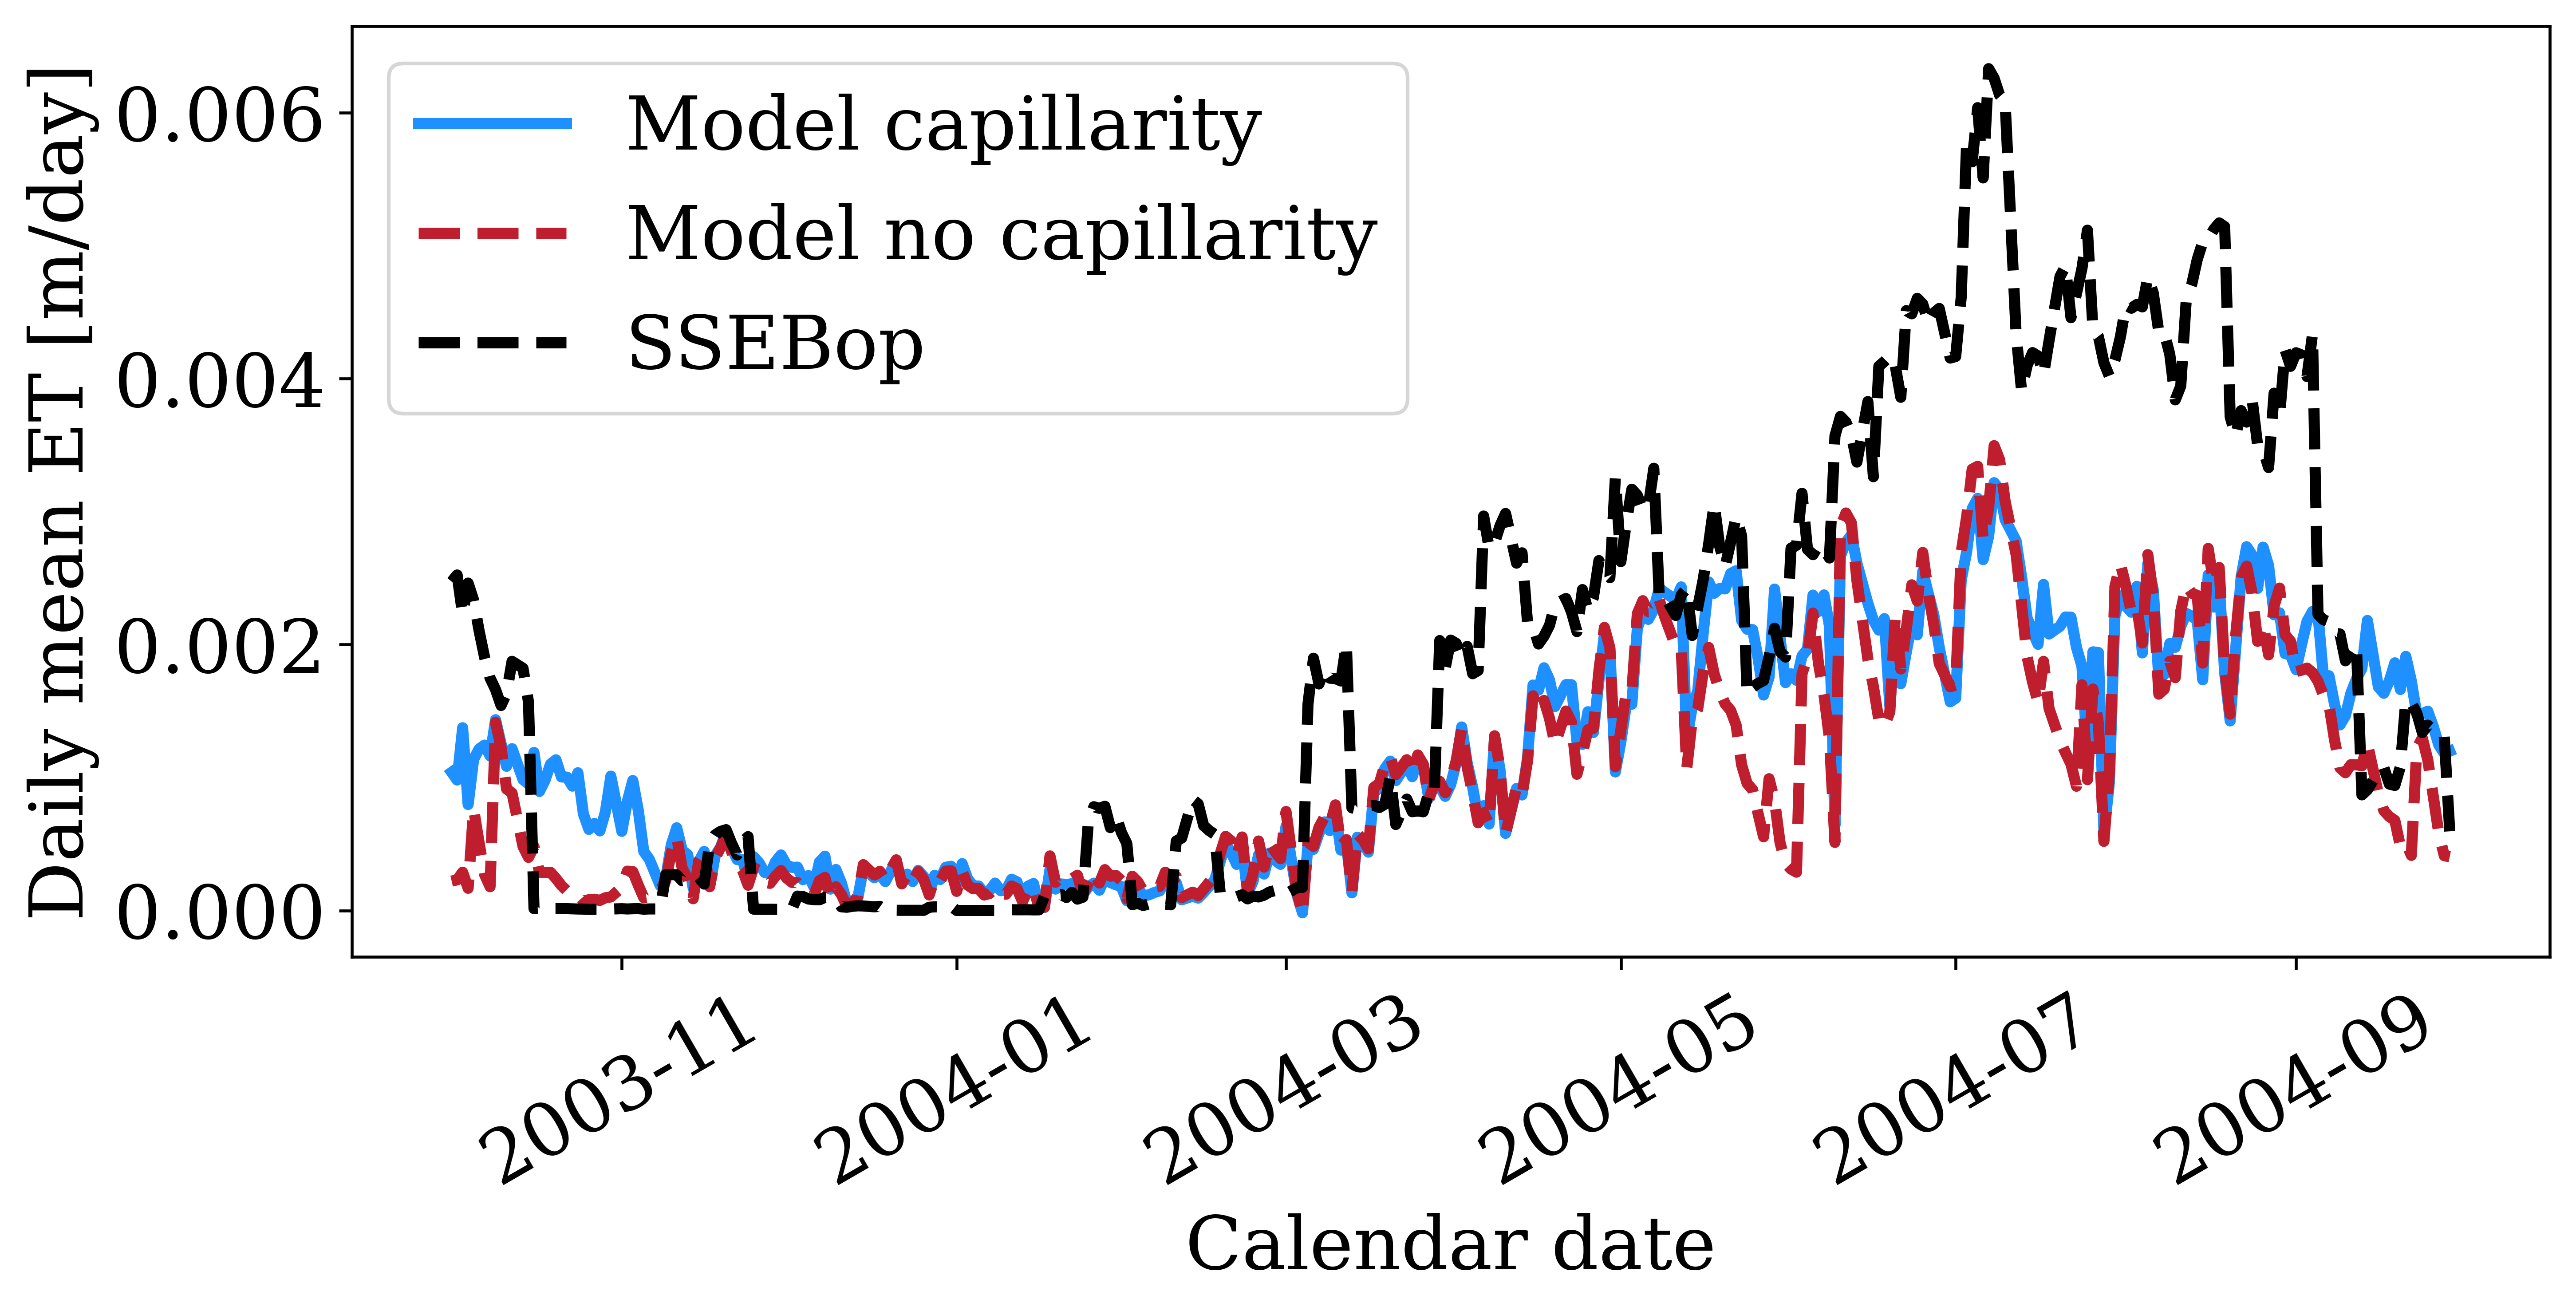

Data behind this chart, as committed beside it:
time, ET_cap_m3_day, ET_no_cap_m3_day, ET_cap_m_day, ET_no_cap_m_day, ET_mm_day, SSEBop_ET_m_day
2003-10-01, 2129151, 452303, 0.00104, 0.0002209, 2.473, 0.002473
2003-10-02, 2009321, 471611, 0.0009811, 0.0002303, 2.523, 0.002523
2003-10-03, 2814213, 589393, 0.001374, 0.0002878, 2.225, 0.002225
2003-10-04, 1631898, 341667, 0.0007968, 0.0001668, 2.462, 0.002462
2003-10-05, 2328441, 1564939, 0.001137, 0.0007641, 2.334, 0.002334
2003-10-06, 2487636, 1042951, 0.001215, 0.0005093, 2.103, 0.002103
2003-10-07, 2546666, 552827, 0.001243, 0.0002699, 1.904, 0.001904
2003-10-08, 2380330, 365996, 0.001162, 0.0001787, 1.748, 0.001748
2003-10-09, 2937904, 2896741, 0.001435, 0.001414, 1.661, 0.001661
2003-10-10, 2570272, 2511603, 0.001255, 0.001226, 1.542, 0.001542
2003-10-11, 2220732, 1871989, 0.001084, 0.0009141, 1.634, 0.001634
2003-10-12, 2491973, 1809604, 0.001217, 0.0008836, 1.874, 0.001874
2003-10-14, 2017582, 985556, 0.0009851, 0.0004812, 1.822, 0.001822
2003-10-15, 1947664, 817531, 0.000951, 0.0003992, 1.567, 0.001567
2003-10-16, 2433538, 983484, 0.001188, 0.0004802, 0.01417, 1.4167477e-05
2003-10-17, 1833125, 589221, 0.0008951, 0.0002877, 0.0156, 1.5601858e-05
2003-10-18, 2004239, 585378, 0.0009786, 0.0002858, 0.01586, 1.5862571e-05
2003-10-19, 2252476, 588287, 0.0011, 0.0002872, 0.01376, 1.3760054000000001e-05
2003-10-20, 2320810, 493605, 0.001133, 0.000241, 0.0139, 1.3899691e-05
2003-10-21, 2056388, 384608, 0.001004, 0.0001878, 0.01349, 1.3486523e-05
2003-10-22, 2053912, 302328, 0.001003, 0.0001476, 0.01351, 1.351127e-05
2003-10-23, 1915028, 265815, 0.0009351, 0.0001298, 0.0123, 1.2301812000000001e-05
2003-10-24, 2121415, 243976, 0.001036, 0.0001191, 0.01095, 1.0954927999999999e-05
2003-10-25, 1486878, 145931, 0.000726, 7.125534422857194e-05, 0.01036, 1.03614675e-05
2003-10-26, 1248815, 165621, 0.0006098, 8.086955342573229e-05, 0.008289, 8.288996e-06
2003-10-27, 1341503, 172720, 0.000655, 8.433584103283125e-05, 0.008289, 8.288996e-06
2003-10-28, 1225209, 154703, 0.0005982, 7.553841748586637e-05, 0.008289, 8.288996e-06
2003-10-29, 1514832, 195318, 0.0007397, 9.537013922467849e-05, 0.009177, 9.177199e-06
2003-10-30, 2069016, 208287, 0.00101, 0.0001017, 0.01086, 1.0855502e-05
2003-11-01, 1218903, 356876, 0.0005952, 0.0001743, 0.01323, 1.3229343e-05
2003-11-02, 1680017, 605546, 0.0008203, 0.0002957, 0.01135, 1.1346444e-05
2003-11-03, 2001682, 599582, 0.0009774, 0.0002928, 0.01294, 1.2938579000000001e-05
2003-11-04, 1542179, 389536, 0.000753, 0.0001902, 0.01353, 1.3526735e-05
2003-11-05, 908280, 195957, 0.0004435, 9.568231848133822e-05, 0.009756, 9.755635000000001e-06
2003-11-06, 790400, 208872, 0.0003859, 0.000102, 0.01144, 1.1441451e-05
2003-11-08, 382315, 318103, 0.0001867, 0.0001553, 0.01154, 1.1542643e-05
2003-11-09, 497582, 457020, 0.000243, 0.0002232, 0.2687, 0.0002687
2003-11-10, 1009258, 896284, 0.0004928, 0.0004376, 0.2697, 0.0002697
2003-11-11, 1274052, 1133429, 0.0006221, 0.0005534, 0.2682, 0.0002682
2003-11-12, 925870, 649994, 0.0004521, 0.0003174, 0.2229, 0.0002229
2003-11-13, 860437, 489887, 0.0004201, 0.0002392, 0.2285, 0.0002285
2003-11-14, 341348, 180369, 0.0001667, 8.807065102918013e-05, 0.2533, 0.0002533
2003-11-15, 747836, 760962, 0.0003652, 0.0003716, 0.2496, 0.0002496
2003-11-16, 908811, 899423, 0.0004438, 0.0004392, 0.1986, 0.0001986
2003-11-17, 367820, 365857, 0.0001796, 0.0001786, 0.5044, 0.0005044
2003-11-18, 843340, 801492, 0.0004118, 0.0003914, 0.569, 0.000569
2003-11-19, 972228, 975346, 0.0004747, 0.0004762, 0.5951, 0.0005951
2003-11-20, 1217774, 1156927, 0.0005946, 0.0005649, 0.6077, 0.0006077
2003-11-21, 968345, 903377, 0.0004728, 0.0004411, 0.5046, 0.0005046
2003-11-22, 784429, 712242, 0.000383, 0.0003478, 0.4175, 0.0004175
2003-11-23, 785854, 619000, 0.0003837, 0.0003022, 0.5139, 0.0005139
2003-11-24, 468065, 388725, 0.0002285, 0.0001898, 0.5553, 0.0005553
2003-11-25, 828651, 659099, 0.0004046, 0.0003218, 0.00994, 9.940345e-06
2003-11-26, 735063, 615941, 0.0003589, 0.0003008, 0.009821, 9.821034e-06
2003-11-27, 586953, 433918, 0.0002866, 0.0002119, 0.008708, 8.708353000000001e-06
2003-11-28, 565888, 417898, 0.0002763, 0.0002041, 0.009428, 9.428193e-06
2003-11-29, 750895, 529192, 0.0003666, 0.0002584, 0.008555, 8.555457e-06
2003-11-30, 855899, 615212, 0.0004179, 0.0003004, 0.008607, 8.606717e-06
2003-12-01, 701524, 500797, 0.0003425, 0.0002445, 0.007919, 7.918692999999998e-06
2003-12-02, 663455, 432047, 0.000324, 0.000211, 0.009097, 9.097216e-06
... 291 more rows
